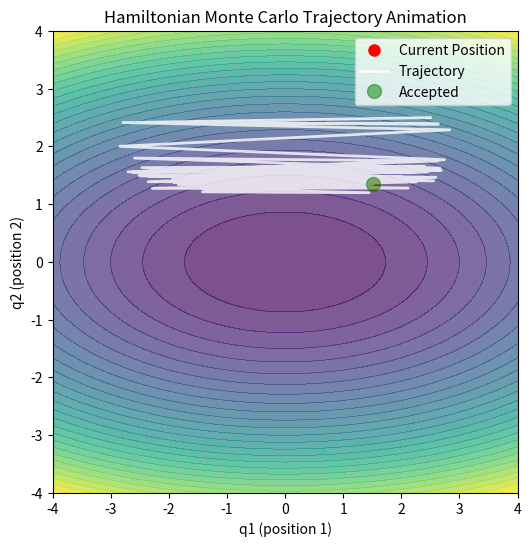

Write Python code to recreate this figure.
"""
Hamiltonian Monte Carlo (HMC) Animation Demo

This script visualizes the trajectory of a particle under Hamiltonian dynamics as used in Hamiltonian Monte Carlo (HMC) sampling. The animation shows the evolution of position and momentum in a 2D potential energy landscape, with leapfrog integration and Metropolis acceptance steps.

References:
- Neal, R. M. (2011). MCMC using Hamiltonian dynamics. Handbook of Markov Chain Monte Carlo.
- https://arxiv.org/abs/1206.1901

"""
import numpy as np
import matplotlib.pyplot as plt
from matplotlib.animation import FuncAnimation, PillowWriter

# Potential energy function: 2D Gaussian

def U(q):
    return 0.5 * (q[0] ** 2 + 4 * q[1] ** 2)

def grad_U(q):
    return np.array([q[0], 4 * q[1]])

def kinetic(p):
    return 0.5 * np.sum(p ** 2)

def leapfrog(q, p, step_size, n_steps):
    q = q.copy()
    p = p.copy()
    p -= 0.5 * step_size * grad_U(q)
    for _ in range(n_steps):
        q += step_size * p
        if _ != n_steps - 1:
            p -= step_size * grad_U(q)
    p -= 0.5 * step_size * grad_U(q)
    return q, p

def hmc_step(q_current, step_size, n_steps):
    p_current = np.random.randn(*q_current.shape)
    q_proposed, p_proposed = leapfrog(q_current, p_current, step_size, n_steps)
    current_H = U(q_current) + kinetic(p_current)
    proposed_H = U(q_proposed) + kinetic(p_proposed)
    accept_prob = np.exp(current_H - proposed_H)
    if np.random.rand() < accept_prob:
        return q_proposed, True
    else:
        return q_current, False

# Animation setup
np.random.seed(42)
q = np.array([2.5, 2.5])
step_size = 0.18
n_steps = 18
n_samples = 40

positions = [q.copy()]
accepted = []

for _ in range(n_samples):
    q_new, acc = hmc_step(q, step_size, n_steps)
    positions.append(q_new.copy())
    accepted.append(acc)
    q = q_new
positions = np.array(positions)

# Create a grid for the potential
x = np.linspace(-4, 4, 100)
y = np.linspace(-4, 4, 100)
X, Y = np.meshgrid(x, y)
Z = U(np.array([X, Y]))

fig, ax = plt.subplots(figsize=(6, 6))
ax.contourf(X, Y, Z, levels=30, cmap="viridis", alpha=0.7)
ax.set_xlabel("q1 (position 1)")
ax.set_ylabel("q2 (position 2)")
ax.set_title("Hamiltonian Monte Carlo Trajectory Animation")

particle, = ax.plot([], [], "ro", markersize=8, label="Current Position")
trace, = ax.plot([], [], "w-", lw=2, alpha=0.8, label="Trajectory")
accept_marker, = ax.plot([], [], "go", markersize=10, alpha=0.5, label="Accepted")

ax.legend(loc="upper right")

# Animation function
def init():
    particle.set_data([], [])
    trace.set_data([], [])
    accept_marker.set_data([], [])
    return particle, trace, accept_marker

def animate(i):
    # set_data expects sequences, not scalars
    particle.set_data([positions[i][0]], [positions[i][1]])
    trace.set_data(positions[:i+1, 0], positions[:i+1, 1])
    if i > 0 and accepted[i-1]:
        accept_marker.set_data([positions[i][0]], [positions[i][1]])
    else:
        accept_marker.set_data([], [])
    return particle, trace, accept_marker

anim = FuncAnimation(fig, animate, frames=len(positions), init_func=init,
                     interval=350, blit=True, repeat=False)

# Save as GIF (optional)
try:
    anim.save("hmc_animation.gif", writer=PillowWriter(fps=3))
    print("Animation saved as hmc_animation.gif")
except Exception as e:
    print(f"Could not save GIF: {e}")

plt.show()
